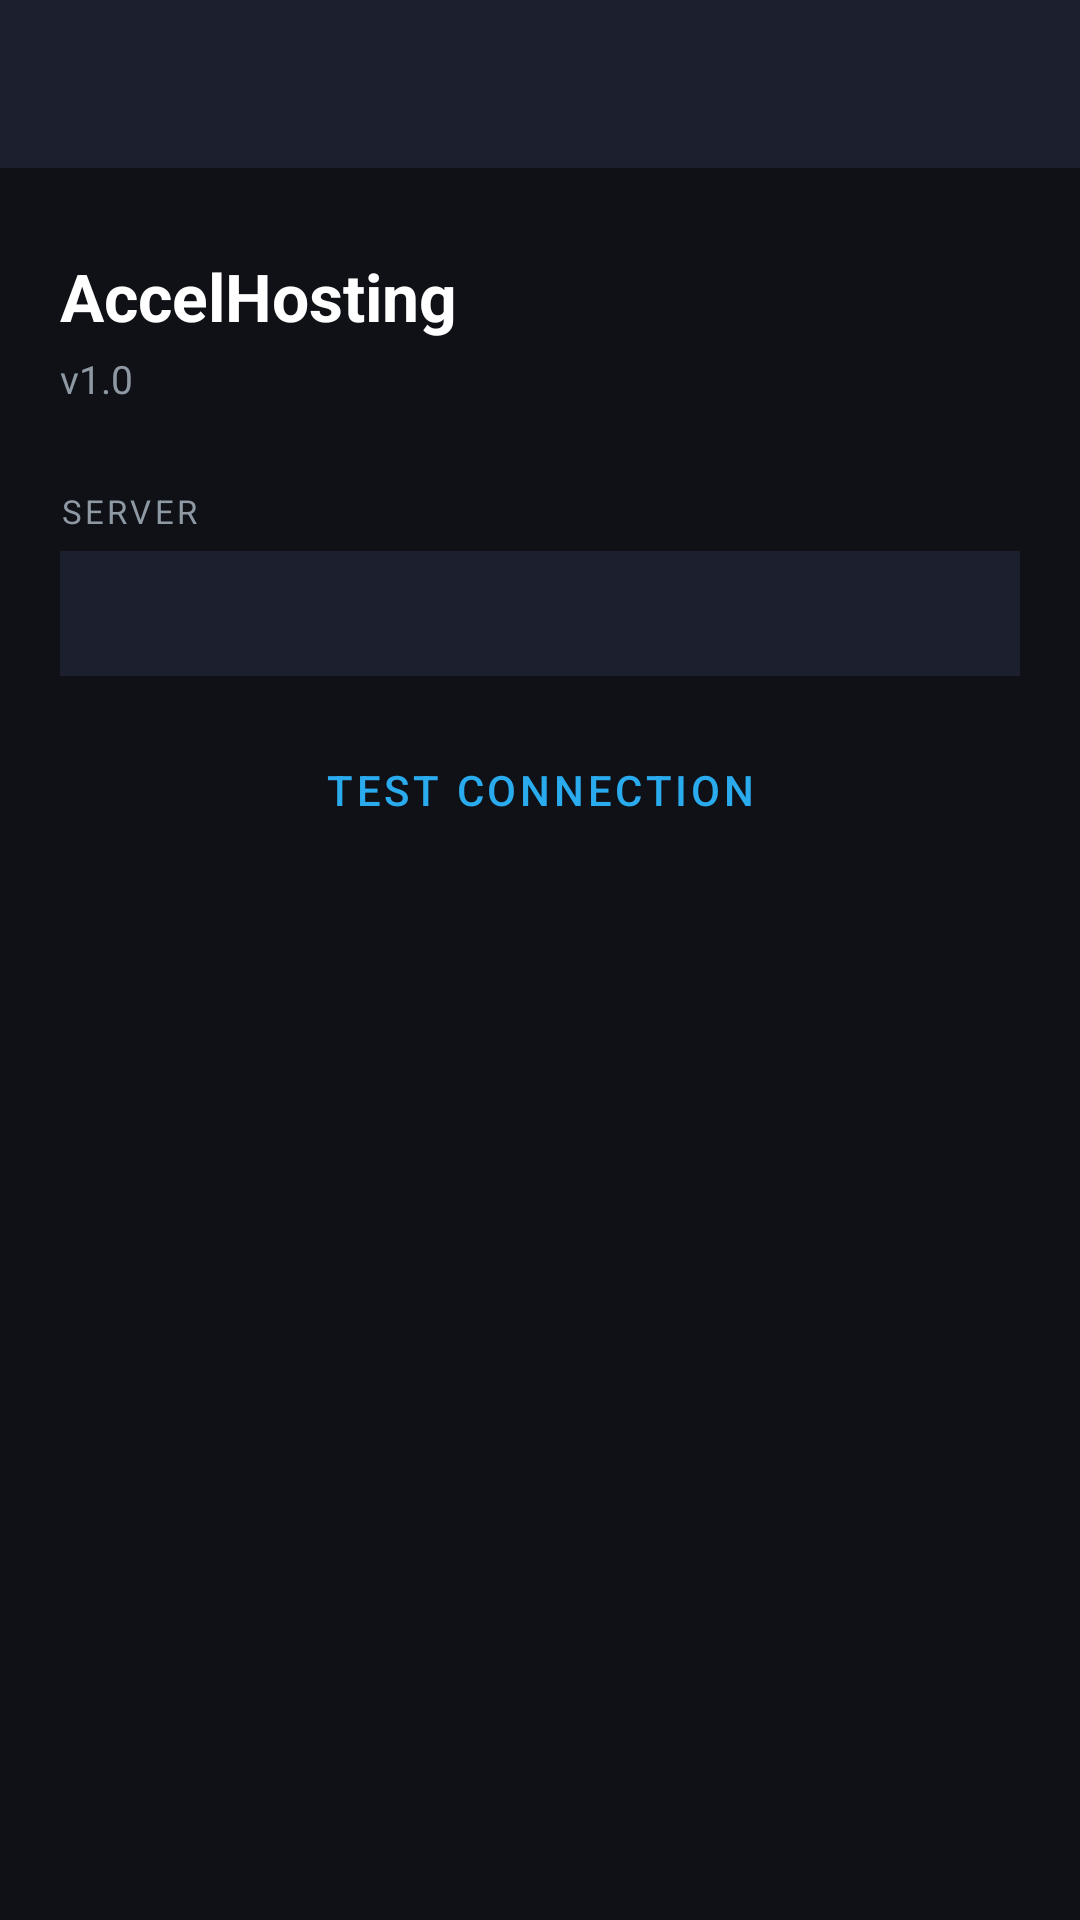

This screen was rendered from an Android layout file. Write that file and the resources it references.
<!-- AndroidManifest.xml: application theme Theme.AccelHosting -->
<!-- res/layout/activity_settings.xml -->
<?xml version="1.0" encoding="utf-8"?>
<LinearLayout
    xmlns:android="http://schemas.android.com/apk/res/android"
    xmlns:app="http://schemas.android.com/apk/res-auto"
    android:layout_width="match_parent"
    android:layout_height="match_parent"
    android:orientation="vertical"
    android:background="@color/bg_dark">

    <androidx.appcompat.widget.Toolbar
        android:id="@+id/toolbar"
        android:layout_width="match_parent"
        android:layout_height="?attr/actionBarSize"
        android:background="@color/bg_surface"
        app:titleTextColor="@color/text_primary"/>

    <LinearLayout
        android:layout_width="match_parent"
        android:layout_height="wrap_content"
        android:orientation="vertical"
        android:paddingHorizontal="20dp"
        android:paddingTop="28dp"
        android:paddingBottom="20dp">

        <TextView
            android:layout_width="wrap_content"
            android:layout_height="wrap_content"
            android:text="AccelHosting"
            android:textColor="@color/text_primary"
            android:textSize="22sp"
            android:textStyle="bold"
            android:layout_marginBottom="4dp"/>

        <TextView
            android:id="@+id/tvAppVersion"
            android:layout_width="wrap_content"
            android:layout_height="wrap_content"
            android:text="v1.0"
            android:textColor="@color/text_secondary"
            android:textSize="13sp"
            android:layout_marginBottom="28dp"/>

        <TextView
            android:layout_width="wrap_content"
            android:layout_height="wrap_content"
            android:text="SERVER"
            android:textColor="@color/text_secondary"
            android:textSize="11sp"
            android:letterSpacing="0.1"
            android:layout_marginBottom="6dp"/>

        <TextView
            android:id="@+id/tvServerUrl"
            android:layout_width="match_parent"
            android:layout_height="wrap_content"
            android:background="@color/bg_surface"
            android:paddingHorizontal="14dp"
            android:paddingVertical="12dp"
            android:textColor="@color/text_primary"
            android:textSize="13sp"
            android:fontFamily="monospace"
            android:layout_marginBottom="16dp"/>

        <Button
            android:id="@+id/btnTestConnection"
            android:layout_width="match_parent"
            android:layout_height="44dp"
            android:text="Test Connection"
            android:backgroundTint="@color/bg_surface"
            style="@style/Widget.MaterialComponents.Button.OutlinedButton"
            android:layout_marginBottom="12dp"/>

        <TextView
            android:id="@+id/tvConnectionStatus"
            android:layout_width="wrap_content"
            android:layout_height="wrap_content"
            android:textSize="13sp"
            android:visibility="gone"/>

    </LinearLayout>
</LinearLayout>
<!-- resources referenced by this layout -->
<resources>
  <color name="bg_dark">#0F1117</color>
  <color name="bg_surface">#1C1F2E</color>
  <color name="text_primary">#FFFFFF</color>
  <color name="text_secondary">#8E99A4</color>
  <style name="Theme.AccelHosting" parent="Theme.MaterialComponents.NoActionBar">
          <item name="colorPrimary">@color/accent_blue</item>
          <item name="colorPrimaryVariant">@color/accent_blue_dark</item>
          <item name="colorOnPrimary">@color/white</item>
          <item name="colorSurface">@color/bg_surface</item>
          <item name="colorOnSurface">@color/text_primary</item>
          <item name="android:colorBackground">@color/bg_dark</item>
          <item name="colorOnBackground">@color/text_primary</item>
          <item name="colorAccent">@color/accent_blue</item>
          <item name="android:windowBackground">@color/bg_dark</item>
          <item name="android:statusBarColor">@color/bg_surface</item>
          <item name="android:navigationBarColor">@color/bg_dark</item>
          <item name="toolbarStyle">@style/AccelToolbar</item>
          <item name="textInputStyle">@style/Widget.MaterialComponents.TextInputLayout.OutlinedBox</item>
          <item name="colorControlNormal">@color/text_secondary</item>
          <item name="colorControlActivated">@color/accent_blue</item>
          <item name="materialButtonStyle">@style/Widget.MaterialComponents.Button</item>
          <item name="swipeRefreshLayoutProgressSpinnerBackgroundColor">@color/bg_surface</item>
      </style>
  <color name="accent_blue">#2AABEE</color>
  <color name="accent_blue_dark">#1A88D4</color>
  <color name="white">#FFFFFF</color>
  <style name="AccelToolbar" parent="Widget.MaterialComponents.Toolbar">
          <item name="android:background">@color/bg_surface</item>
          <item name="titleTextColor">@color/text_primary</item>
      </style>
</resources>
